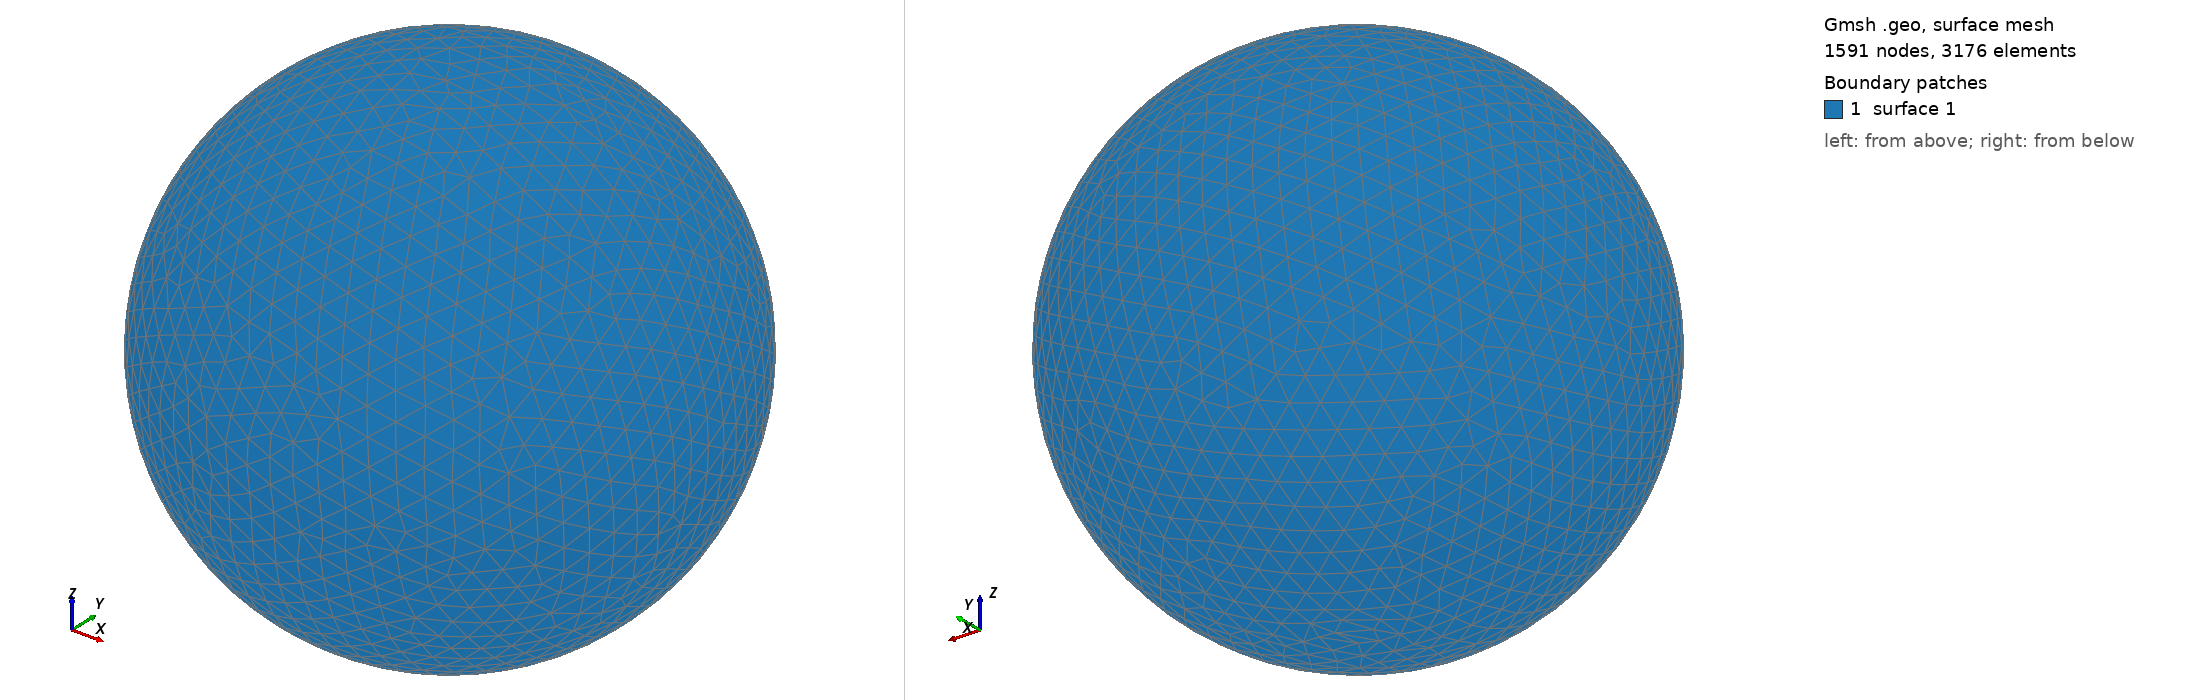

Gmsh geometry script, surface-meshed: 1591 nodes, 3176 surface elements. Boundary patches (legend numbers): 1 surface 1. Left view from above one corner, right view from below the opposite corner. The script declares no physical surfaces, so the legend lists its geometric surfaces. The drawing asked Gmsh for element sizes between 1% and 20% of the model's largest extent; the script's own settings can give other sizes.

=== shot1251.geo (drawn) ===
SetFactory("OpenCASCADE");
Point(1) = {0,0,0,0};
Sphere(1) = {0,0,0,0.03250000};
MeshSize{ PointsOf{ Surface{:}; } } = 0.003250000;
Mesh.ElementOrder=1;
Mesh.Format=39;
